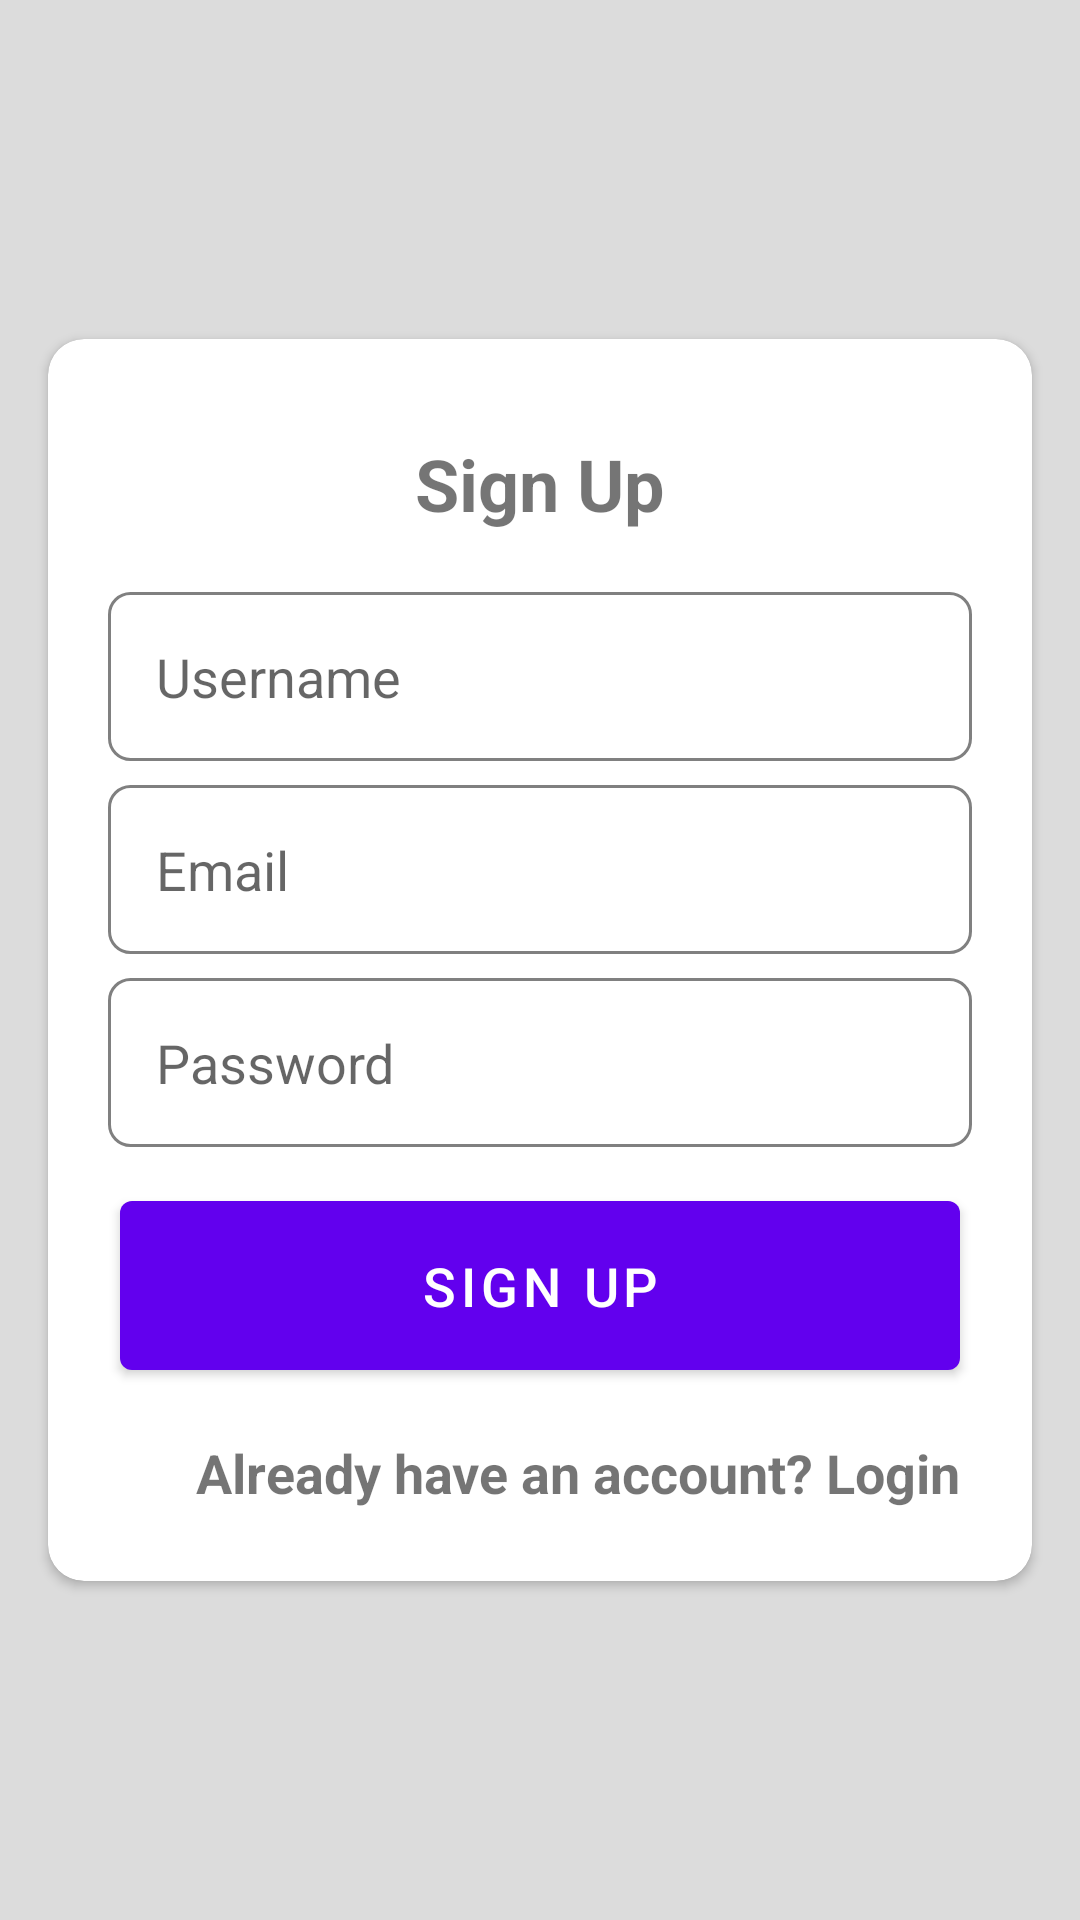

Produce the Android XML layout that renders to this screen, including the resource entries it uses.
<!-- AndroidManifest.xml: application theme Theme.VideoCall -->
<!-- res/layout/activity_sign_up.xml -->
<?xml version="1.0" encoding="utf-8"?>
<androidx.constraintlayout.widget.ConstraintLayout xmlns:android="http://schemas.android.com/apk/res/android"
    xmlns:app="http://schemas.android.com/apk/res-auto"
    xmlns:tools="http://schemas.android.com/tools"
    android:layout_width="match_parent"
    android:layout_height="match_parent"
    android:background="#DCDCDC"
    tools:context=".SignUpActivity">


    <androidx.cardview.widget.CardView
        android:layout_width="match_parent"
        android:layout_height="wrap_content"
        android:layout_margin="16dp"
        app:cardBackgroundColor="@color/white"
        app:cardCornerRadius="12dp"
        app:layout_constraintBottom_toBottomOf="parent"
        app:layout_constraintEnd_toEndOf="parent"
        app:layout_constraintStart_toStartOf="parent"
        app:layout_constraintTop_toTopOf="parent">

        <LinearLayout
            android:layout_width="match_parent"
            android:layout_height="wrap_content"
            android:layout_gravity="center"
            android:layout_margin="16dp"
            android:orientation="vertical">

            <TextView
                android:layout_width="wrap_content"
                android:layout_height="wrap_content"
                android:layout_gravity="center_horizontal"
                android:padding="16dp"
                android:text="@string/SignUp"
                android:textSize="24sp"
                android:textStyle="bold" />

            <EditText
                android:id="@+id/usernameInputSignUp"
                android:layout_width="match_parent"
                android:layout_height="wrap_content"
                android:layout_margin="4dp"
                android:background="@drawable/textbox"
                android:hint="@string/username"
                android:padding="16dp" />

            <EditText
                android:id="@+id/emailInputSignUp"
                android:layout_width="match_parent"
                android:layout_height="wrap_content"
                android:layout_margin="4dp"
                android:background="@drawable/textbox"
                android:hint="@string/email"
                android:padding="16dp" />

            <EditText
                android:id="@+id/passwordInputSignUp"
                android:layout_width="match_parent"
                android:layout_height="wrap_content"
                android:layout_margin="4dp"
                android:background="@drawable/textbox"
                android:hint="@string/password"
                android:padding="16dp" />

            <com.google.android.material.button.MaterialButton
                android:id="@+id/signUp"
                android:layout_width="match_parent"
                android:layout_height="wrap_content"
                android:layout_margin="8dp"
                android:padding="16dp"
                android:text="@string/SignUp"
                android:textSize="18sp" />

            <TextView
                android:id="@+id/signUpToLogin"
                android:layout_width="wrap_content"
                android:layout_height="wrap_content"
                android:layout_gravity="end"
                android:padding="8dp"
                android:text="@string/alreadyAcc"
                android:textSize="18sp"
                android:textStyle="bold" />

        </LinearLayout>
    </androidx.cardview.widget.CardView>
</androidx.constraintlayout.widget.ConstraintLayout>
<!-- resources referenced by this layout -->
<resources>
  <!-- drawable textbox (drawable) -->
  <?xml version="1.0" encoding="utf-8"?>
  <shape xmlns:android="http://schemas.android.com/apk/res/android">
      <stroke android:color="@android:color/tertiary_text_light"
          android:width="1dp"/>
      <corners android:radius="7dp"/>
  </shape>
  <string name="SignUp">Sign Up</string>
  <string name="alreadyAcc">Already have an account? Login</string>
  <string name="email">Email</string>
  <string name="password">Password</string>
  <string name="username">Username</string>
  <style name="Theme.VideoCall" parent="Theme.MaterialComponents.DayNight.NoActionBar">
          
          <item name="colorPrimary">@color/purple_500</item>
          <item name="colorPrimaryVariant">@color/purple_700</item>
          <item name="colorOnPrimary">@color/white</item>
          
          <item name="colorSecondary">@color/teal_200</item>
          <item name="colorSecondaryVariant">@color/teal_700</item>
          <item name="colorOnSecondary">@color/black</item>
          
          
      </style>
  <!-- not gathered from this repository: default colours our renderer supplied (Android Studio template values) -->
  <color name="purple_500">#FF6200EE</color>
  <color name="purple_700">#FF3700B3</color>
  <color name="teal_200">#FF03DAC5</color>
  <color name="teal_700">#FF018786</color>
  <color name="black">#FF000000</color>
  <color name="white">#FFFFFFFF</color>
</resources>
